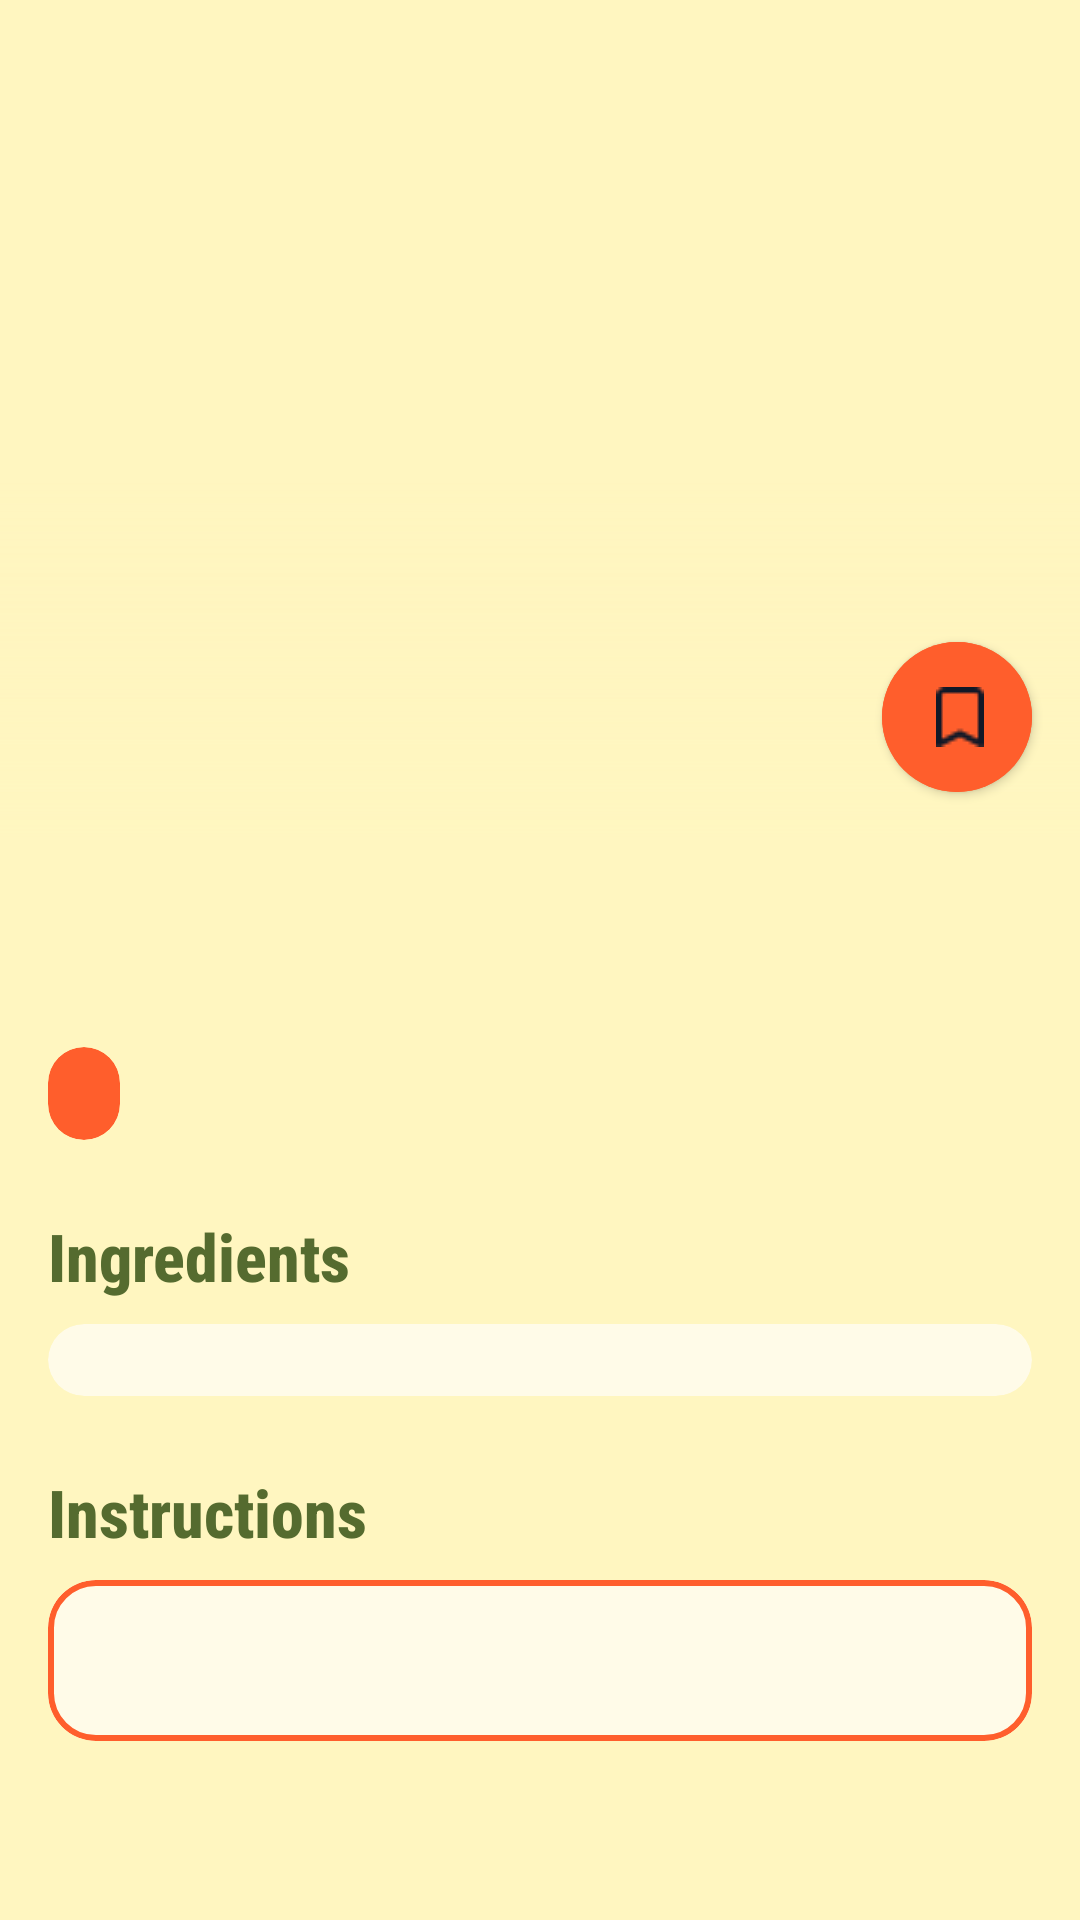

Here is an Android app screen rendered from its layout file. Give the layout XML and the strings, colors and styles it references.
<!-- AndroidManifest.xml: application theme Theme.RecipeBox -->
<!-- res/layout/fragment_detail.xml -->
<?xml version="1.0" encoding="utf-8"?>
<androidx.core.widget.NestedScrollView
    xmlns:android="http://schemas.android.com/apk/res/android"
    xmlns:app="http://schemas.android.com/apk/res-auto"
    xmlns:tools="http://schemas.github.com/tools"
    xmlns:tools2="http://schemas.android.com/tools"
    android:layout_width="match_parent"
    android:layout_height="match_parent"
    android:fillViewport="true"
    android:background="#FFF6C0">

    <LinearLayout
        android:layout_width="match_parent"
        android:layout_height="wrap_content"
        android:orientation="vertical">


        <FrameLayout
            android:id="@+id/wholeFrame"
            android:layout_width="match_parent"
            android:layout_height="280dp">


            <com.google.android.material.imageview.ShapeableImageView
                android:id="@+id/recipeImage"
                android:layout_width="match_parent"
                android:layout_height="match_parent"
                android:scaleType="centerCrop"
                tools:src="@tools:sample/backgrounds/scenic" />

            <View
                android:id="@+id/gradientOverlay"
                android:layout_width="match_parent"
                android:layout_height="120dp"
                android:layout_gravity="bottom"
                android:background="@drawable/backdrop_path" />


            <ImageView
                android:id="@+id/btnBack"
                android:layout_width="34dp"
                android:layout_height="34dp"
                android:layout_margin="16dp"
                android:contentDescription="Back"
                android:src="@drawable/back"
                app:tint="#ff5e2c"/>

            <com.google.android.material.button.MaterialButton
                android:id="@+id/btnSave"
                android:layout_width="50dp"
                android:layout_height="50dp"
                android:layout_gravity="bottom|end"
                android:layout_margin="16dp"
                android:backgroundTint="#ff5e2c"
                app:iconPadding="0dp"
                app:iconTintMode="multiply"
                android:insetTop="0dp"
                android:insetBottom="0dp"
                app:cornerRadius="25dp"
                app:icon="@drawable/save_icon_detail"
                app:iconGravity="end"
                app:iconTint="@color/white"
                tools2:ignore="SpeakableTextPresentCheck"
                tools:ignore="SpeakableTextPresentCheck" />

        </FrameLayout>


        <FrameLayout
            android:layout_width="match_parent"
            android:layout_height="match_parent">

            <LinearLayout
                android:id="@+id/errorLayout"
                android:layout_width="match_parent"
                android:layout_height="match_parent"
                android:orientation="vertical"
                android:visibility="gone"
                android:gravity="center"
                android:background="#FFF6C0"
                android:clickable="true"
                android:focusable="true">

                <ImageView
                    android:id="@+id/errorImage"
                    android:layout_width="100dp"
                    android:layout_height="100dp"
                    android:src="@drawable/ic_no_wifi"/>

                <TextView
                    android:id="@+id/errorText"
                    android:layout_width="wrap_content"
                    android:layout_height="wrap_content"
                    android:text="No internet connection"
                    android:textColor="#ff5e2c"
                    android:textStyle="bold"
                    android:fontFamily="sans-serif-condensed-medium"
                    android:textSize="18sp"/>
            </LinearLayout>

        </FrameLayout>


        <LinearLayout
            android:id="@+id/wholeLayout"
            android:layout_width="match_parent"
            android:layout_height="wrap_content"
            android:orientation="vertical"
            android:visibility="visible"
            android:paddingHorizontal="16dp"
            android:paddingTop="16dp">

            <TextView
                android:id="@+id/recipeTitle"
                android:layout_width="match_parent"
                android:layout_height="wrap_content"
                android:fontFamily="sans-serif-condensed-medium"
                android:textSize="32sp"
                android:textColor="#556B2F"
                android:textStyle="bold"
                tools:text="Onion Soup"/>

            <com.google.android.material.card.MaterialCardView
                android:layout_width="wrap_content"
                android:layout_height="wrap_content"
                android:layout_marginTop="10dp"
                app:cardCornerRadius="12dp"
                app:cardElevation="0dp"
                android:backgroundTint="#ff5e2c"
                app:strokeWidth="0dp">

                <TextView
                    android:id="@+id/recipeTime"
                    android:layout_width="wrap_content"
                    android:layout_height="wrap_content"
                    android:fontFamily="sans-serif-condensed-medium"
                    android:textColor="@android:color/white"
                    android:textStyle="bold"
                    android:textSize="14sp"
                    android:paddingHorizontal="12dp"
                    android:paddingVertical="6dp"
                    tools:text="⏱ 25 min"/>
            </com.google.android.material.card.MaterialCardView>

            <TextView
                android:layout_width="wrap_content"
                android:layout_height="wrap_content"
                android:layout_marginTop="24dp"
                android:text="Ingredients"
                android:textColor="#556B2F"
                android:fontFamily="sans-serif-condensed-medium"
                android:textSize="22sp"
                android:textStyle="bold" />

            <com.google.android.material.card.MaterialCardView
                android:layout_width="match_parent"
                android:layout_height="wrap_content"
                android:layout_marginTop="8dp"
                android:backgroundTint="#FFFBE8"
                app:cardCornerRadius="16dp"
                app:cardElevation="0dp">

                <androidx.recyclerview.widget.RecyclerView
                    android:id="@+id/ingredientsRecycler"
                    android:layout_width="match_parent"
                    android:layout_height="wrap_content"
                    android:nestedScrollingEnabled="false"
                    android:padding="12dp"/>

            </com.google.android.material.card.MaterialCardView>

            <TextView
                android:layout_width="wrap_content"
                android:layout_height="wrap_content"
                android:layout_marginTop="24dp"
                android:text="Instructions"
                android:textColor="#556B2F"
                android:fontFamily="sans-serif-condensed-medium"
                android:textSize="22sp"
                android:textStyle="bold" />

            <com.google.android.material.card.MaterialCardView
                android:layout_width="match_parent"
                android:layout_height="wrap_content"
                android:layout_marginTop="8dp"
                android:backgroundTint="#FFFBE8"
                app:cardElevation="0dp"
                app:strokeWidth="2dp"
                app:strokeColor="#ff5e2c"
                app:cardCornerRadius="16dp">

                <TextView
                    android:id="@+id/recipeInstructions"
                    android:layout_width="match_parent"
                    android:layout_height="wrap_content"
                    android:fontFamily="sans-serif-condensed-medium"
                    android:textColor="#363636"
                    android:textSize="16sp"
                    android:lineSpacingExtra="6dp"
                    android:padding="16dp"
                    tools:text="1. Boil pasta.\n2. Mix eggs and cheese."/>

            </com.google.android.material.card.MaterialCardView>

            <View
                android:layout_width="match_parent"
                android:layout_height="120dp" />

        </LinearLayout>


    </LinearLayout>

</androidx.core.widget.NestedScrollView>
<!-- resources referenced by this layout -->
<resources>
  <!-- drawable backdrop_path (drawable) -->
  <?xml version="1.0" encoding="utf-8"?>
  <shape xmlns:android="http://schemas.android.com/apk/res/android"
      android:shape="rectangle">
      <gradient
          android:angle="270"
          android:startColor="#00FFF6C0"   android:centerColor="#1AFFF6C0"  android:endColor="#FFFFF6C0"    android:type="linear" />
  </shape>
  <!-- drawable save_icon_detail: png bitmap (drawable, 334 bytes) -->
  <style name="Theme.RecipeBox" parent="Theme.MaterialComponents.DayNight.NoActionBar" />
  <!-- not gathered from this repository: default colours our renderer supplied (Android Studio template values) -->
  <color name="white">#FFFFFFFF</color>
</resources>
